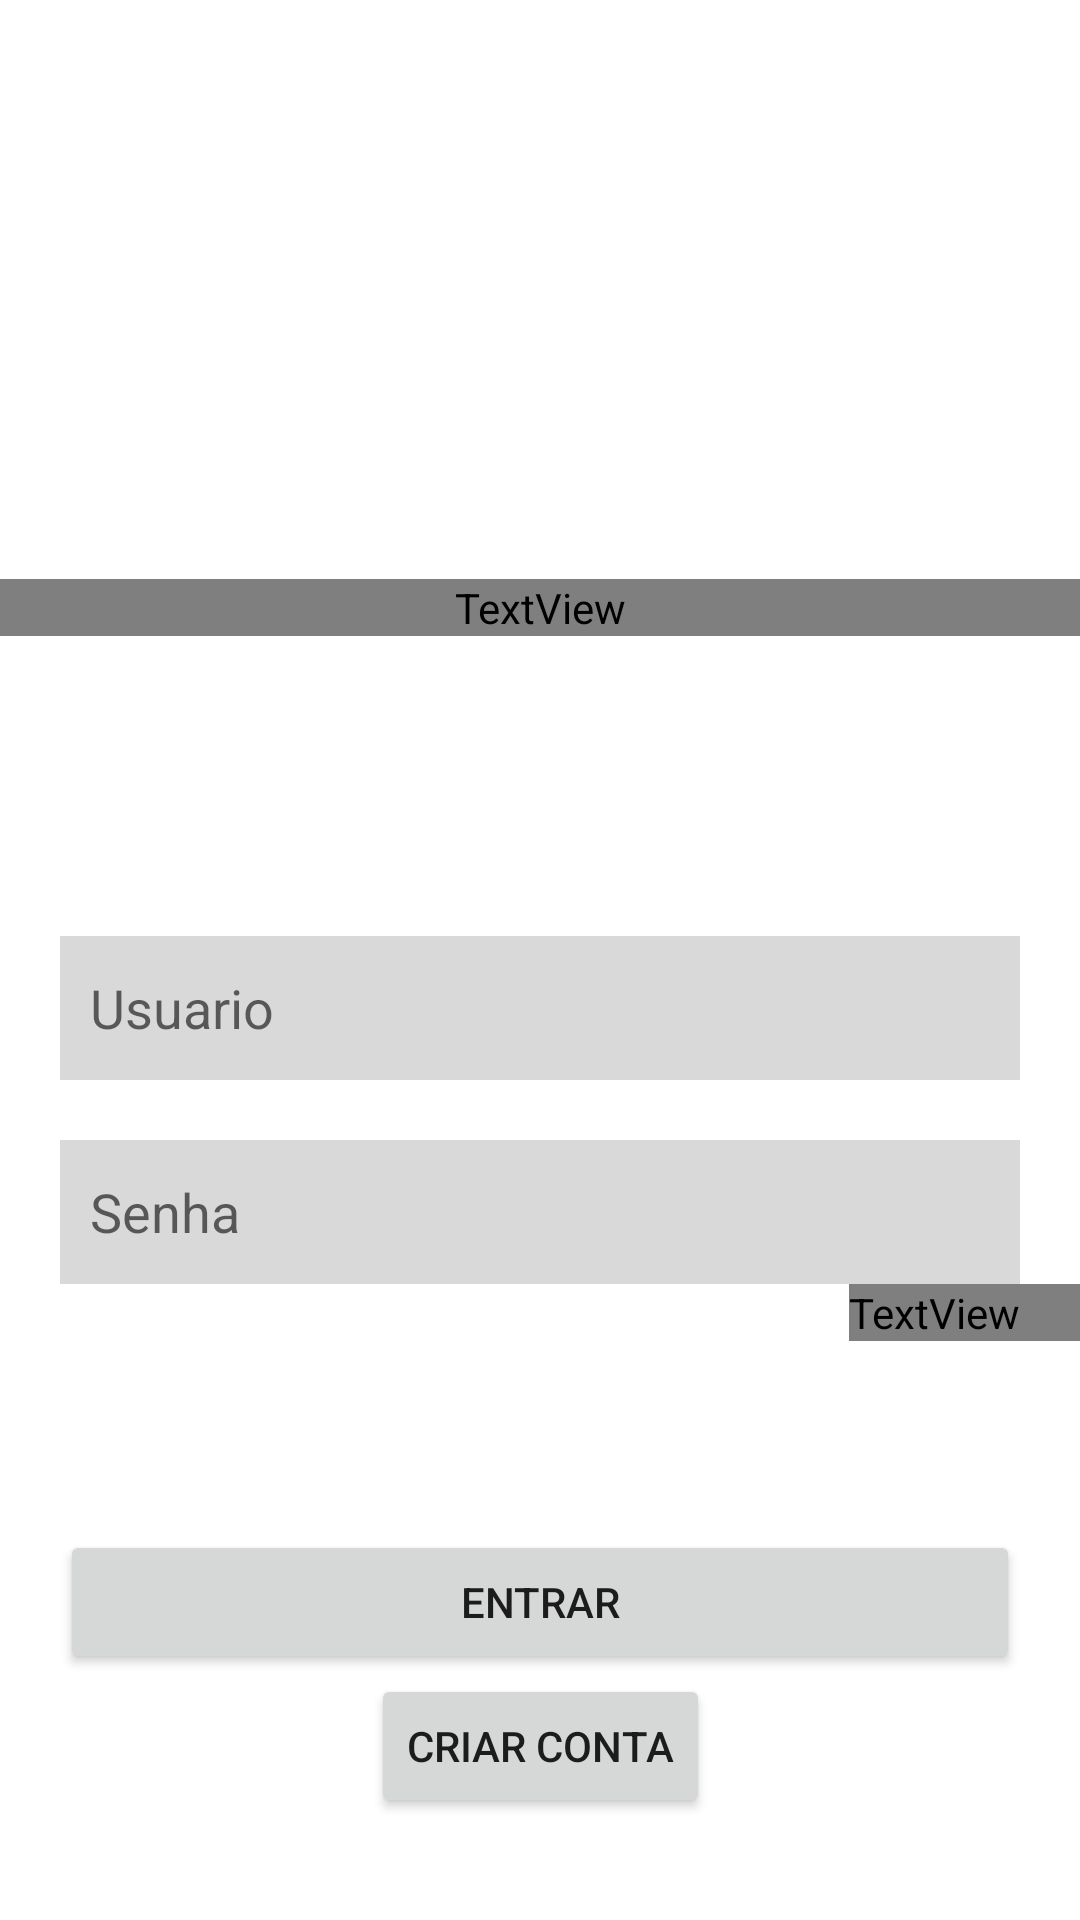

Here is an Android app screen rendered from its layout file. Give the layout XML and the strings, colors and styles it references.
<!-- AndroidManifest.xml: application theme Theme.AcessoAlimentar -->
<!-- res/layout/activity_login.xml -->
<?xml version="1.0" encoding="utf-8"?>
<androidx.constraintlayout.widget.ConstraintLayout xmlns:android="http://schemas.android.com/apk/res/android"
    xmlns:app="http://schemas.android.com/apk/res-auto"
    xmlns:tools="http://schemas.android.com/tools"
    android:layout_width="match_parent"
    android:layout_height="match_parent"
    android:background="@drawable/login_image"
    tools:context=".LoginActivity">

    <TextView
        android:id="@+id/tv_login_title"
        style="@style/Title"
        android:layout_width="match_parent"
        android:layout_height="wrap_content"
        android:layout_marginTop="200dp"
        android:text="@string/login_title"
        app:layout_constraintBottom_toTopOf="@+id/linearLayout"
        app:layout_constraintEnd_toEndOf="parent"
        app:layout_constraintStart_toStartOf="parent"
        android:textAlignment="center"
        />

    <LinearLayout
        android:id="@+id/linearLayout"
        android:layout_width="match_parent"
        android:layout_height="wrap_content"
        android:gravity="center"
        android:orientation="vertical"
        app:layout_constraintBottom_toBottomOf="parent"
        app:layout_constraintTop_toTopOf="parent">

        <EditText
            android:layout_width="match_parent"
            android:layout_height="48dp"
            android:layout_marginHorizontal="20dp"
            android:layout_marginTop="100dp"
            android:layout_marginBottom="20dp"
            android:padding="10dp"
            android:background="@color/textfield_color"
            android:hint="Usuario" />

        <EditText
            android:id="@+id/password"
            android:layout_width="match_parent"
            android:layout_height="48dp"
            android:background="@color/textfield_color"
            android:padding="10dp"
            android:layout_marginHorizontal="20dp"
            android:hint="Senha" />
    </LinearLayout>
    <TextView
        android:id="@+id/forgot_password"
        android:layout_width="wrap_content"
        android:layout_height="wrap_content"
        android:text="esqueceu a senha?"
        style="@style/CriarConta"
        android:paddingRight="20dp"
        app:layout_constraintEnd_toEndOf="@+id/linearLayout"
        app:layout_constraintTop_toBottomOf="@+id/linearLayout" />


    <Button
        android:id="@+id/login"
        android:layout_width="match_parent"
        android:layout_height="wrap_content"
        android:text="ENTRAR"
        app:layout_constraintBottom_toBottomOf="parent"
        app:layout_constraintTop_toBottomOf="@+id/linearLayout"
        android:layout_marginHorizontal="20dp"/>

    <Button
        android:id="@+id/criar_conta"
        android:layout_width="wrap_content"
        android:layout_height="wrap_content"
        android:text="criar conta"
        android:textAlignment="center"
        app:layout_constraintEnd_toEndOf="@+id/login"
        app:layout_constraintStart_toStartOf="@+id/login"
        app:layout_constraintTop_toBottomOf="@id/login" />

</androidx.constraintlayout.widget.ConstraintLayout>
<!-- resources referenced by this layout -->
<resources>
  <color name="textfield_color">#D9D9D9</color>
  <string name="login_title">Acesso Alimentar</string>
  <style name="CriarConta">
          <item name="android:fontFamily">@font/montserrat_bold</item>
          <item name="android:textColor">@color/white</item>
          <item name="android:textSize">14sp</item>
          <item name="android:textStyle">bold</item>
      </style>
  <style name="Title">
          <item name="android:fontFamily">@font/montserrat_bold</item>
          <item name="android:textColor">@color/white</item>
          <item name="android:textSize">24sp</item>
          <item name="android:textStyle">bold</item>
      </style>
  <style name="Theme.AcessoAlimentar" parent="Theme.MaterialComponents.DayNight.NoActionBar">
          
          <item name="colorPrimary">@color/primary_color</item>
          <item name="colorPrimaryVariant">@color/primary_color</item>
          <item name="colorOnPrimary">@color/white</item>
          
          <item name="colorSecondary">@color/teal_200</item>
          <item name="colorSecondaryVariant">@color/teal_700</item>
          <item name="colorOnSecondary">@color/black</item>
          
          <item name="android:statusBarColor">?attr/colorPrimaryVariant</item>
          
      </style>
  <color name="white">#FFFFFFFF</color>
  <color name="primary_color">#519F2C</color>
  <color name="teal_200">#FF03DAC5</color>
  <color name="teal_700">#FF018786</color>
  <color name="black">#FF000000</color>
</resources>
